Image classification data set "Tea_Leaf_Disease_Dataset" (Balasubramaniam077/Tea_Leaf_Disease_Dataset on GitHub). Class labels (3): Disease, Healthy, healthy.

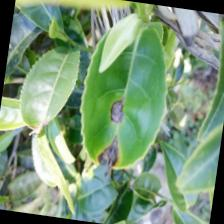
Label: Disease

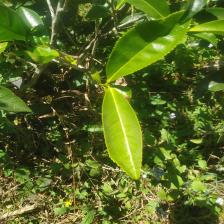
Label: healthy

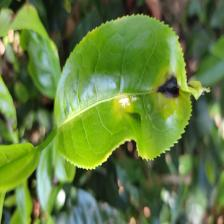
Label: Disease

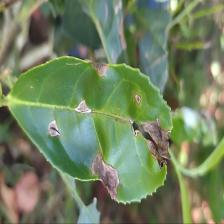
Label: Disease

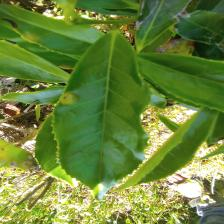
Label: healthy

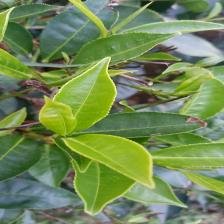
Label: Healthy
